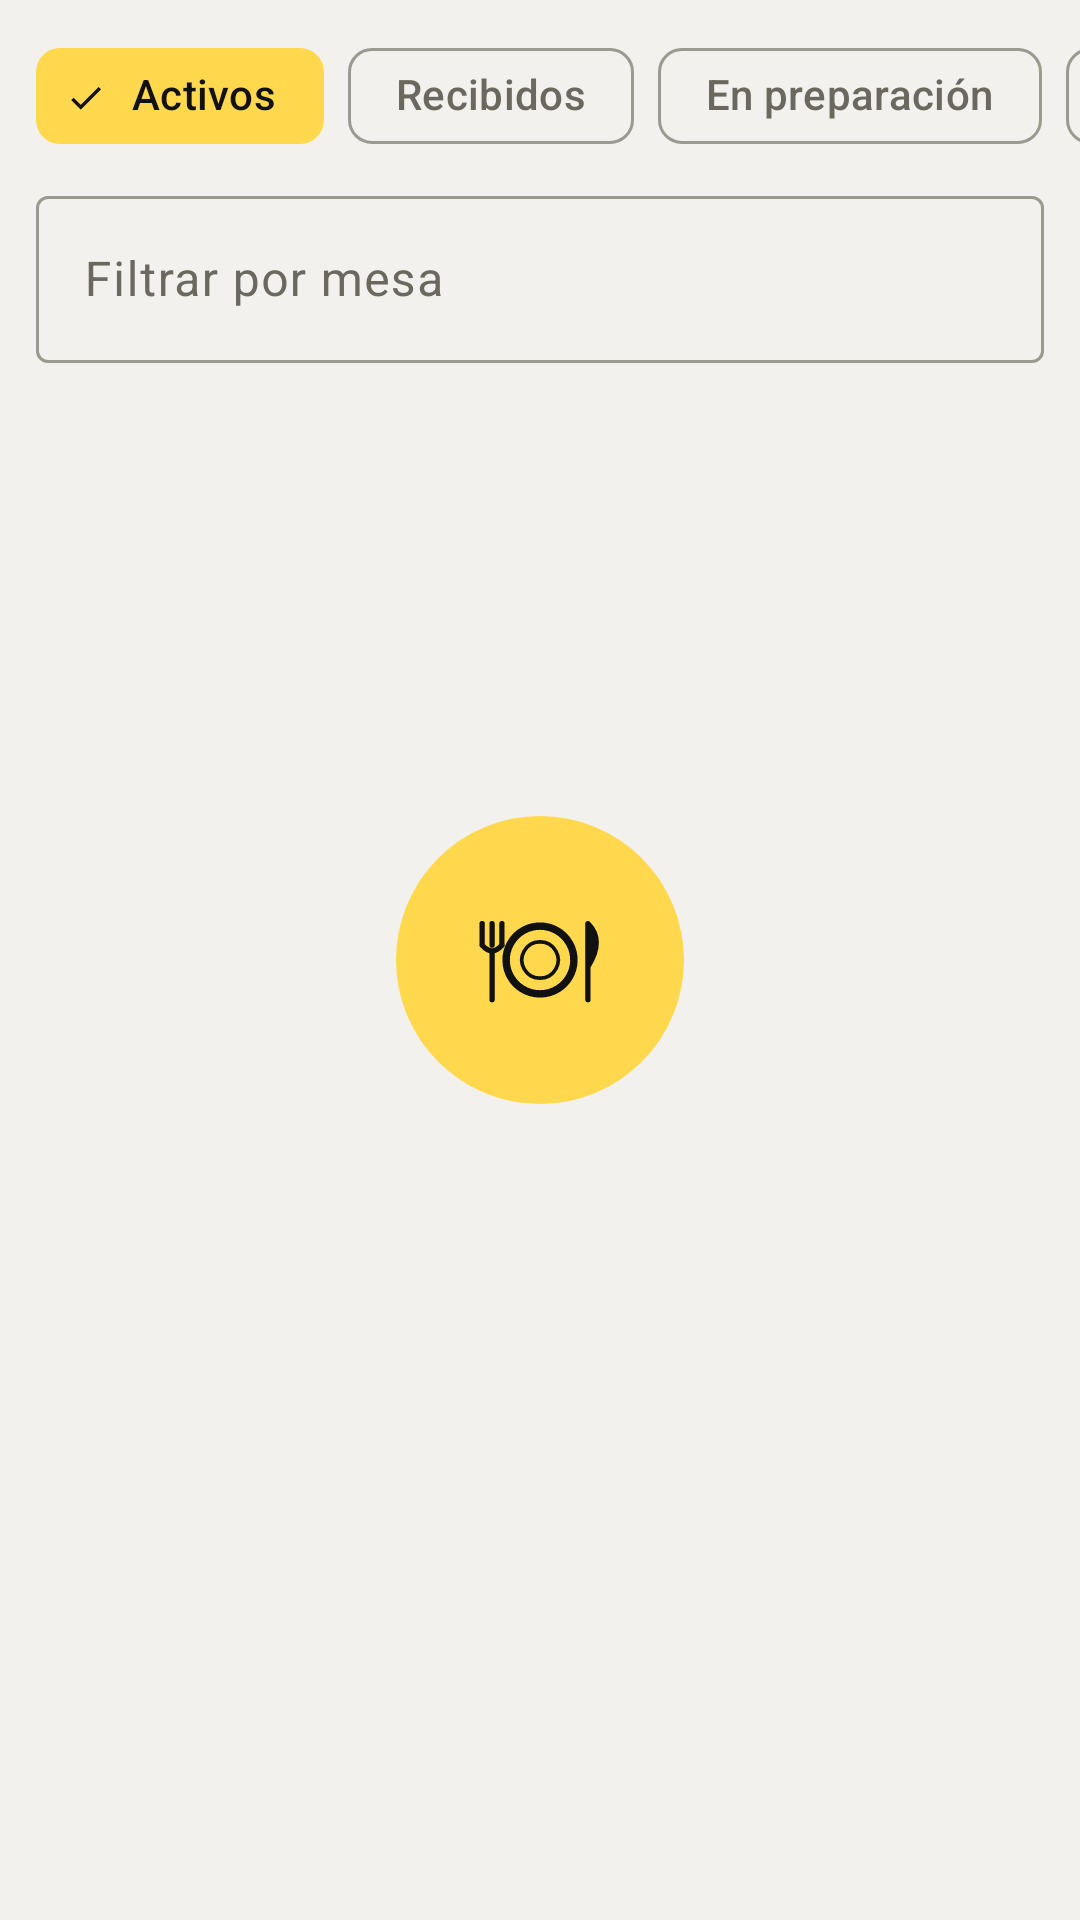

Layout XML and referenced resources for this Android screen:
<!-- AndroidManifest.xml: application theme Theme.AppRestaurante -->
<!-- res/layout/fragment_kitchen.xml -->
<?xml version="1.0" encoding="utf-8"?>
<LinearLayout xmlns:android="http://schemas.android.com/apk/res/android"
    xmlns:app="http://schemas.android.com/apk/res-auto"
    android:layout_width="match_parent"
    android:layout_height="match_parent"
    android:orientation="vertical">

    <HorizontalScrollView
        android:layout_width="match_parent"
        android:layout_height="wrap_content"
        android:scrollbars="none">

        <com.google.android.material.chip.ChipGroup
            android:id="@+id/chipsStatus"
            android:layout_width="wrap_content"
            android:layout_height="wrap_content"
            android:paddingStart="12dp"
            android:paddingTop="8dp"
            android:paddingEnd="12dp"
            app:selectionRequired="true"
            app:singleLine="true"
            app:singleSelection="true">

            <com.google.android.material.chip.Chip
                android:id="@+id/chipActive"
                style="@style/Widget.Material3.Chip.Filter"
                android:layout_width="wrap_content"
                android:layout_height="wrap_content"
                android:checked="true"
                android:text="@string/kitchen_filter_active" />

            <com.google.android.material.chip.Chip
                android:id="@+id/chipReceived"
                style="@style/Widget.Material3.Chip.Filter"
                android:layout_width="wrap_content"
                android:layout_height="wrap_content"
                android:text="@string/kitchen_filter_received" />

            <com.google.android.material.chip.Chip
                android:id="@+id/chipPreparing"
                style="@style/Widget.Material3.Chip.Filter"
                android:layout_width="wrap_content"
                android:layout_height="wrap_content"
                android:text="@string/kitchen_filter_preparing" />

            <com.google.android.material.chip.Chip
                android:id="@+id/chipReady"
                style="@style/Widget.Material3.Chip.Filter"
                android:layout_width="wrap_content"
                android:layout_height="wrap_content"
                android:text="@string/kitchen_filter_ready" />

            <com.google.android.material.chip.Chip
                android:id="@+id/chipDelivered"
                style="@style/Widget.Material3.Chip.Filter"
                android:layout_width="wrap_content"
                android:layout_height="wrap_content"
                android:text="@string/kitchen_filter_delivered"
                android:visibility="gone" />

            <com.google.android.material.chip.Chip
                android:id="@+id/chipCancelledOrders"
                style="@style/Widget.Material3.Chip.Filter"
                android:layout_width="wrap_content"
                android:layout_height="wrap_content"
                android:text="@string/kitchen_filter_cancelled"
                android:visibility="gone" />
        </com.google.android.material.chip.ChipGroup>
    </HorizontalScrollView>

    <com.google.android.material.textfield.TextInputLayout
        style="@style/Widget.Material3.TextInputLayout.OutlinedBox"
        android:layout_width="match_parent"
        android:layout_height="wrap_content"
        android:layout_marginStart="12dp"
        android:layout_marginTop="4dp"
        android:layout_marginEnd="12dp"
        android:hint="@string/kitchen_table_hint"
        app:endIconMode="clear_text">

        <com.google.android.material.textfield.TextInputEditText
            android:id="@+id/inputTable"
            android:layout_width="match_parent"
            android:layout_height="wrap_content"
            android:inputType="number"
            android:maxLength="3"
            android:maxLines="1" />
    </com.google.android.material.textfield.TextInputLayout>

    <FrameLayout
        android:layout_width="match_parent"
        android:layout_height="0dp"
        android:layout_weight="1">

        <androidx.recyclerview.widget.RecyclerView
            android:id="@+id/recyclerOrders"
            android:layoutAnimation="@anim/layout_list_enter"
            android:layout_width="match_parent"
            android:layout_height="match_parent"
            android:clipToPadding="false"
            android:padding="8dp"
            app:layoutManager="androidx.recyclerview.widget.LinearLayoutManager" />

        <com.google.android.material.progressindicator.CircularProgressIndicator
            android:id="@+id/progress"
            android:layout_width="wrap_content"
            android:layout_height="wrap_content"
            android:layout_gravity="center"
            android:indeterminate="true"
            android:visibility="gone" />

        <TextView
            android:id="@+id/txtError"
            android:layout_width="match_parent"
            android:layout_height="wrap_content"
            android:layout_gravity="center"
            android:gravity="center"
            android:padding="32dp"
            android:text="@string/error_generic_load"
            android:textColor="?attr/colorOnSurface"
            android:textSize="16sp"
            android:visibility="gone" />

        <TextView
            android:id="@+id/txtEmpty"
            android:layout_width="match_parent"
            android:layout_height="wrap_content"
            android:layout_gravity="center"
            android:gravity="center"
            android:padding="32dp"
            android:text="@string/kitchen_empty"
            android:textColor="?attr/colorOnSurfaceVariant"
            android:textSize="16sp"
            android:visibility="gone" />
    </FrameLayout>
</LinearLayout>
<!-- resources referenced by this layout -->
<resources>
  <string name="error_generic_load">No se pudo cargar. Revisa tu conexión.</string>
  <string name="kitchen_empty">No hay pedidos activos.</string>
  <string name="kitchen_filter_active">Activos</string>
  <string name="kitchen_filter_cancelled">Cancelados</string>
  <string name="kitchen_filter_delivered">Entregados</string>
  <string name="kitchen_filter_preparing">En preparación</string>
  <string name="kitchen_filter_ready">Listos</string>
  <string name="kitchen_filter_received">Recibidos</string>
  <string name="kitchen_table_hint">Filtrar por mesa</string>
  <style name="Theme.AppRestaurante" parent="Base.Theme.AppRestaurante" />
  <!-- drawable splash_window (drawable) -->
  <?xml version="1.0" encoding="utf-8"?>
  <layer-list xmlns:android="http://schemas.android.com/apk/res/android">
      <item android:drawable="@color/window_bg" />
      <item
          android:width="96dp"
          android:height="96dp"
          android:drawable="@drawable/ic_logo_round"
          android:gravity="center" />
  </layer-list>
  <style name="ShapeAppearance.App.Small" parent="ShapeAppearance.Material3.SmallComponent">
          <item name="cornerFamily">rounded</item>
          <item name="cornerSize">14dp</item>
      </style>
  <style name="ShapeAppearance.App.Medium" parent="ShapeAppearance.Material3.MediumComponent">
          <item name="cornerFamily">rounded</item>
          <item name="cornerSize">26dp</item>
      </style>
  <style name="ShapeAppearance.App.Large" parent="ShapeAppearance.Material3.LargeComponent">
          <item name="cornerFamily">rounded</item>
          <item name="cornerSize">34dp</item>
      </style>
  <style name="Widget.App.Card" parent="Widget.Material3.CardView.Filled">
          <item name="cardBackgroundColor">?attr/colorSurfaceContainerLow</item>
          <item name="cardCornerRadius">28dp</item>
          <item name="cardElevation">0dp</item>
          <item name="strokeWidth">0dp</item>
      </style>
  <style name="Widget.App.Chip" parent="Widget.Material3.Chip.Filter">
          <item name="shapeAppearance">@style/ShapeAppearance.App.Button</item>
          <item name="chipStrokeColor">?attr/colorOutlineVariant</item>
          <item name="chipBackgroundColor">@color/chip_bg</item>
      </style>
  <style name="ThemeOverlay.App.Dialog" parent="ThemeOverlay.Material3.MaterialAlertDialog">
          <item name="shapeAppearanceOverlay">@style/ShapeAppearance.App.Large</item>
          <item name="colorSurfaceContainerHigh">?attr/colorSurfaceContainerLow</item>
      </style>
  <style name="Widget.App.Snackbar" parent="Widget.Material3.Snackbar">
          <item name="android:layout_margin">12dp</item>
      </style>
  <color name="window_bg">#FFF2F1ED</color>
  <style name="ShapeAppearance.App.Button" parent="">
          <item name="cornerFamily">rounded</item>
          <item name="cornerSize">22dp</item>
      </style>
  <style name="TextAppearance.App.Button" parent="TextAppearance.Material3.LabelLarge">
          <item name="android:textStyle">bold</item>
          <item name="android:textSize">15sp</item>
          <item name="android:letterSpacing">0.01</item>
      </style>
  <!-- drawable bg_nav_pill (drawable) -->
  <?xml version="1.0" encoding="utf-8"?>
  <shape xmlns:android="http://schemas.android.com/apk/res/android" android:shape="rectangle">
      <solid android:color="?attr/colorSurfaceContainerLow" />
      <corners android:radius="34dp" />
  </shape>
  <style name="Widget.App.BottomNav.Indicator" parent="Widget.Material3.BottomNavigationView.ActiveIndicator">
          <item name="android:color">?attr/colorPrimary</item>
          <item name="android:width">64dp</item>
          <item name="android:height">34dp</item>
      </style>
  <style name="TextAppearance.App.NavLabel" parent="TextAppearance.Material3.LabelMedium">
          <item name="android:textStyle">bold</item>
          <item name="android:textSize">11sp</item>
      </style>
</resources>
